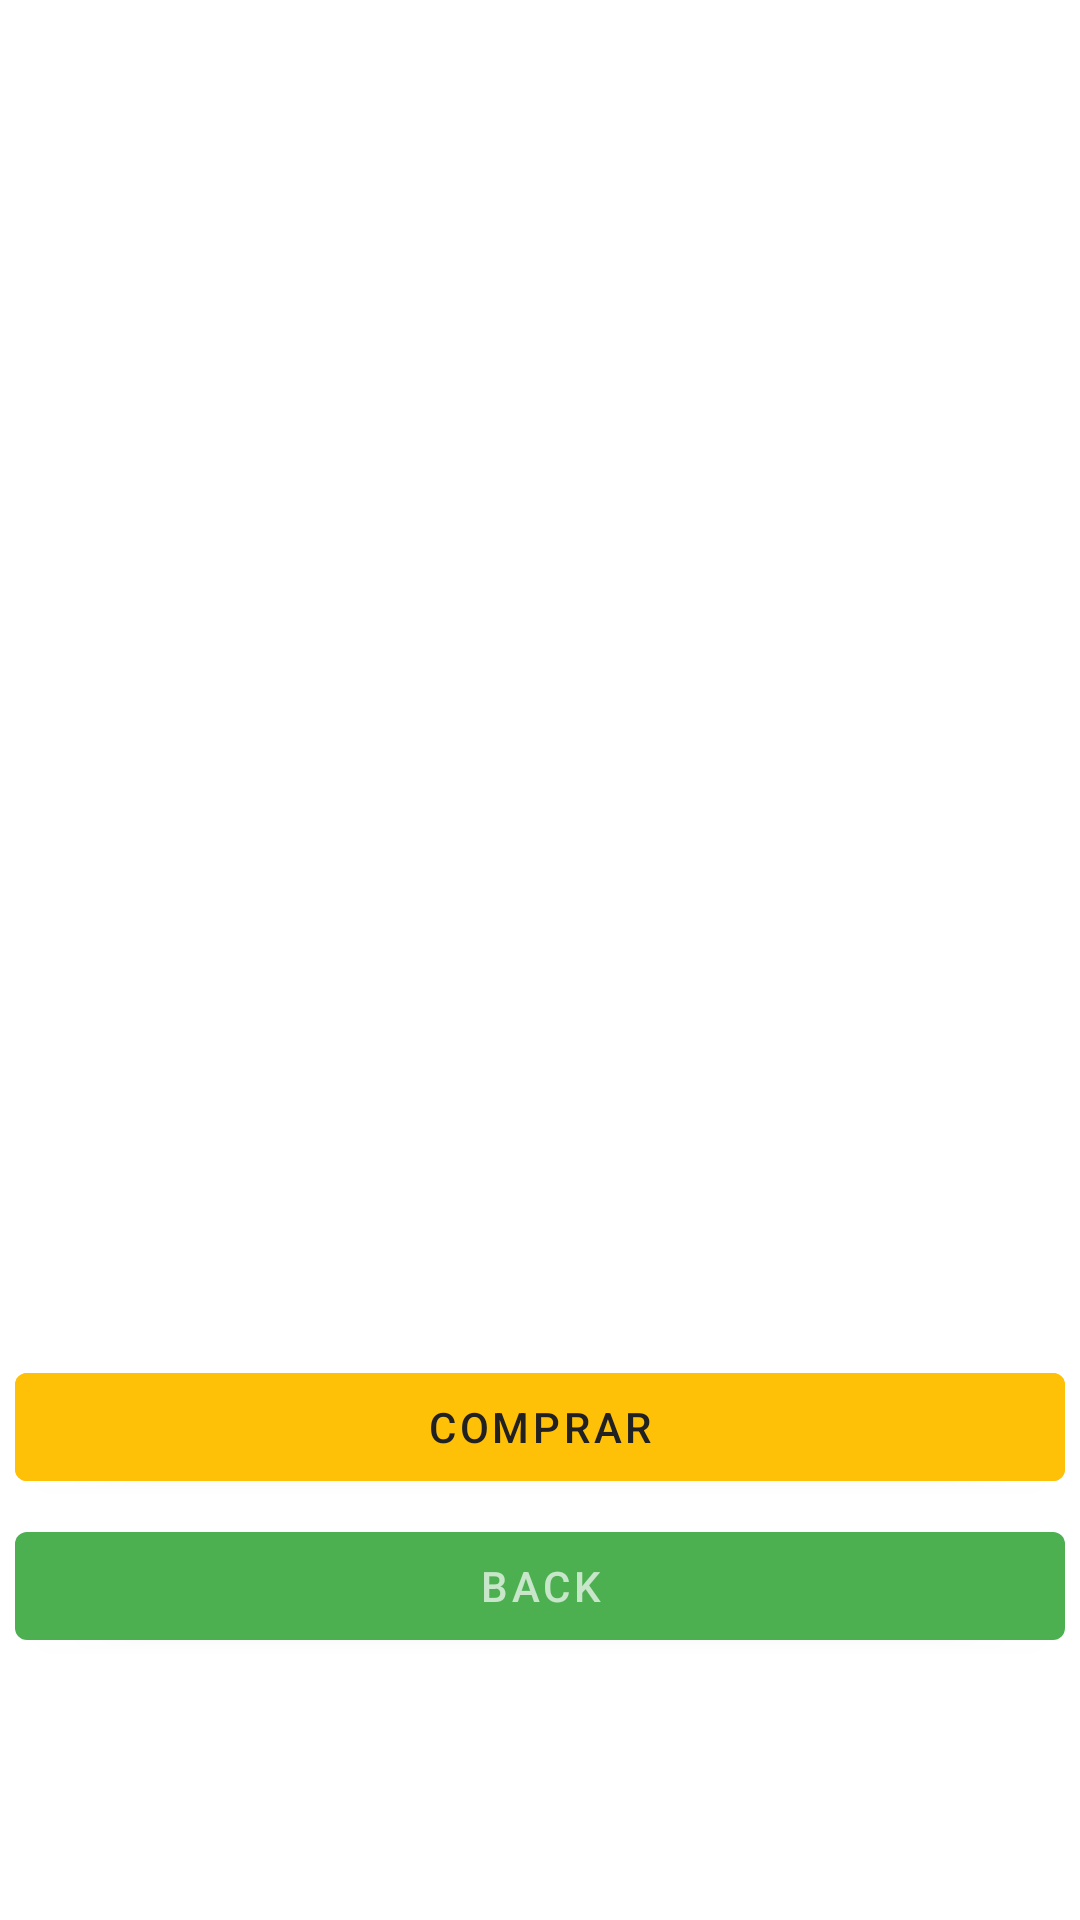

Here is an Android app screen rendered from its layout file. Give the layout XML and the strings, colors and styles it references.
<!-- AndroidManifest.xml: application theme Theme.Certificacion_Books_DLassalleC -->
<!-- res/layout/fragment_second.xml -->
<?xml version="1.0" encoding="utf-8"?>
<androidx.constraintlayout.widget.ConstraintLayout xmlns:android="http://schemas.android.com/apk/res/android"
    xmlns:app="http://schemas.android.com/apk/res-auto"
    xmlns:tools="http://schemas.android.com/tools"
    android:layout_width="match_parent"
    android:layout_height="match_parent"
    tools:context=".SecondFragment">


    <LinearLayout
        android:layout_width="match_parent"
        android:layout_height="match_parent"
        android:layout_margin="5dp"
        android:orientation="vertical">

        <ImageView
            android:id="@+id/detImage"
            android:layout_width="120dp"
            android:layout_height="180dp"
            android:layout_gravity="center"
            android:layout_marginTop="10dp"
            tools:src="@tools:sample/avatars" />

        <Space
            android:layout_width="match_parent"
            android:layout_height="10dp" />


        <TextView
            android:id="@+id/detTitle"
            android:layout_width="match_parent"
            android:layout_height="wrap_content"
            android:layout_marginStart="5dp"
            android:textColor="@color/primaryText"
            android:textSize="24sp"
            tools:text="titulo" />

        <TextView
            android:id="@+id/detAuthor"
            android:layout_width="match_parent"
            android:layout_height="wrap_content"
            android:layout_marginStart="15dp"
            android:textColor="@color/secondaryText"
            android:textSize="18sp"
            tools:text="autor" />

        <TextView
            android:id="@+id/detCountry"
            android:layout_width="match_parent"
            android:layout_height="wrap_content"
            android:layout_marginStart="15dp"
            android:textColor="@color/secondaryText"
            android:textSize="18sp"
            tools:text="pais" />

        <TextView
            android:id="@+id/detYear"
            android:layout_width="match_parent"
            android:layout_height="wrap_content"
            android:layout_marginStart="15dp"
            android:textColor="@color/secondaryText"
            android:textSize="18sp"
            tools:text="year" />

        <TextView
            android:id="@+id/detPages"
            android:layout_width="match_parent"
            android:layout_height="wrap_content"
            android:layout_marginStart="15dp"
            android:textColor="@color/secondaryText"
            android:textSize="18sp"
            android:drawableLeft="@drawable/ic_baseline_menu_book_24"
            tools:text="paginas" />

        <TextView
            android:id="@+id/detDelivery"
            android:layout_width="match_parent"
            android:layout_height="wrap_content"
            android:layout_marginStart="15dp"
            android:textColor="@color/secondaryText"
            android:textSize="20sp"
            android:fontFamily="cursive"
            android:drawableLeft="@drawable/ic_baseline_directions_car_24"
            tools:text="deliv" />


        <TextView
            android:id="@+id/detUrl"
            android:layout_width="match_parent"
            android:layout_height="wrap_content"
            android:layout_marginStart="15dp"
            android:textColor="@color/secondaryText"
            android:textSize="18sp"
            tools:text="url" />

        <Space
            android:layout_width="match_parent"
            android:layout_height="5dp" />

        <TextView
            android:id="@+id/detPrice"
            android:layout_width="match_parent"
            android:layout_height="wrap_content"
            android:layout_marginStart="5dp"
            android:textColor="@color/primaryText"
            android:textSize="18sp"
            android:textAlignment="center"
            tools:text="precio" />

        <TextView
            android:id="@+id/detLastPrice"
            android:layout_width="match_parent"
            android:layout_height="wrap_content"
            android:layout_marginStart="5dp"
            android:textColor="@color/primaryText"
            android:textSize="24sp"
            android:textAlignment="center"
            tools:text="ultprecio" />

        <Space
            android:layout_width="match_parent"
            android:layout_height="3dp" />

        <Button
            android:id="@+id/btnComprar"
            android:layout_width="match_parent"
            android:layout_height="wrap_content"
            android:backgroundTint="@color/accent"
            android:textColor="@color/primaryText"
            android:text="@string/comprar" />

        <Space
            android:layout_width="match_parent"
            android:layout_height="5dp" />

        <Button
            android:id="@+id/btnBack"
            android:layout_width="match_parent"
            android:layout_height="wrap_content"
            android:text="@string/previous" />
    </LinearLayout>


</androidx.constraintlayout.widget.ConstraintLayout>
<!-- resources referenced by this layout -->
<resources>
  <color name="accent">#ffc107</color>
  <color name="primaryText">#212121</color>
  <color name="secondaryText">#757575</color>
  <string name="comprar">Comprar </string>
  <string name="previous">Back</string>
  <style name="Theme.Certificacion_Books_DLassalleC" parent="Theme.MaterialComponents.DayNight.DarkActionBar">
          
          <item name="colorPrimary">@color/Primary</item>
          <item name="colorPrimaryVariant">@color/darkPrimary</item>
          <item name="colorOnPrimary">@color/lightPrimary</item>
          
          <item name="colorSecondary">@color/accent</item>
          <item name="colorSecondaryVariant">@color/teal_700</item>
          <item name="colorOnSecondary">@color/black</item>
          
          <item name="android:statusBarColor" tools:targetApi="l">?attr/colorPrimaryVariant</item>
          
      </style>
  <color name="Primary">#4caf50</color>
  <color name="darkPrimary">#388e3c</color>
  <color name="lightPrimary">#c8e6c9</color>
  <color name="teal_700">#FF018786</color>
  <color name="black">#FF000000</color>
</resources>
